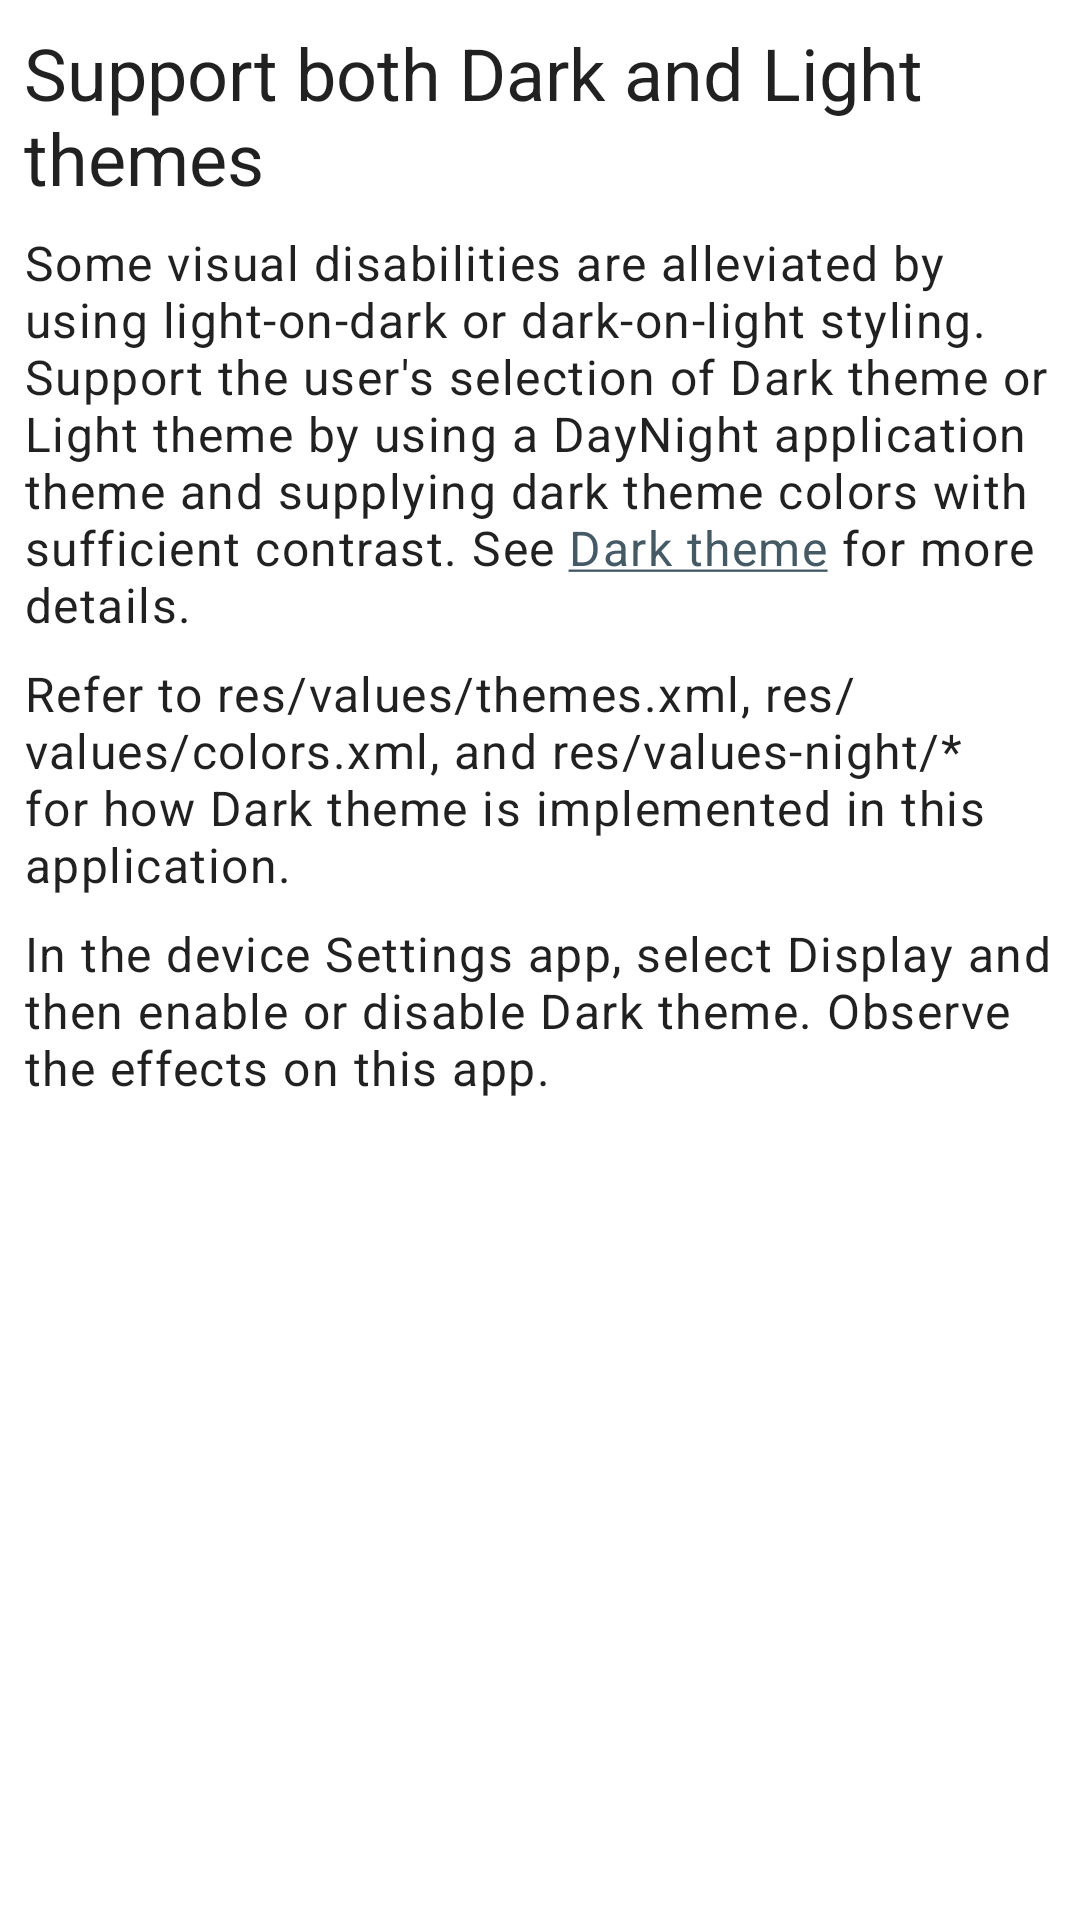

This screen was rendered from an Android layout file. Write that file and the resources it references.
<!-- AndroidManifest.xml: application theme Theme.AndroidViewAccessibilityTechniques -->
<!-- res/layout/fragment_dark_theme.xml -->
<?xml version="1.0" encoding="utf-8"?>
<ScrollView xmlns:android="http://schemas.android.com/apk/res/android"
    xmlns:app="http://schemas.android.com/apk/res-auto"
    xmlns:tools="http://schemas.android.com/tools"
    android:layout_width="match_parent"
    android:layout_height="match_parent"
    android:layout_marginStart="8dp"
    android:layout_marginEnd="8dp"
    tools:context="com.cvshealth.accessibility.apps.androidviewaccessibilitytechniques.ui.darktheme.DarkThemeFragment">

    <androidx.constraintlayout.widget.ConstraintLayout
        android:layout_width="match_parent"
        android:layout_height="wrap_content"
        android:paddingBottom="32dp">

        <com.google.android.material.textview.MaterialTextView
            android:id="@+id/text_heading"
            android:layout_width="match_parent"
            android:layout_height="wrap_content"
            android:layout_marginStart="8dp"
            android:layout_marginTop="8dp"
            android:layout_marginEnd="8dp"
            android:accessibilityHeading="true"
            android:text="@string/dark_theme_heading"
            app:layout_constraintEnd_toEndOf="parent"
            app:layout_constraintStart_toStartOf="parent"
            app:layout_constraintTop_toTopOf="parent"
            style="@style/TextAppearance.MaterialComponents.Headline5"
            tools:ignore="UnusedAttribute" />

        <com.google.android.material.textview.MaterialTextView
            android:id="@+id/text_description_1"
            android:layout_width="match_parent"
            android:layout_height="wrap_content"
            android:layout_marginStart="8dp"
            android:layout_marginTop="8dp"
            android:layout_marginEnd="8dp"
            android:text="@string/dark_theme_description"
            app:layout_constraintEnd_toEndOf="parent"
            app:layout_constraintStart_toStartOf="parent"
            app:layout_constraintTop_toBottomOf="@id/text_heading"
            style="@style/TextAppearance.MaterialComponents.Body1" />

        <com.google.android.material.textview.MaterialTextView
            android:id="@+id/text_description_2"
            android:layout_width="match_parent"
            android:layout_height="wrap_content"
            android:layout_marginStart="8dp"
            android:layout_marginTop="8dp"
            android:layout_marginEnd="8dp"
            android:text="@string/dark_theme_description_2"
            app:layout_constraintEnd_toEndOf="parent"
            app:layout_constraintStart_toStartOf="parent"
            app:layout_constraintTop_toBottomOf="@id/text_description_1"
            style="@style/TextAppearance.MaterialComponents.Body1" />

        <com.google.android.material.textview.MaterialTextView
            android:id="@+id/text_description_3"
            style="@style/TextAppearance.MaterialComponents.Body1"
            android:layout_width="match_parent"
            android:layout_height="wrap_content"
            android:layout_marginStart="8dp"
            android:layout_marginEnd="8dp"
            android:layout_marginTop="8dp"
            android:text="@string/dark_theme_description_3"
            app:layout_constraintEnd_toEndOf="parent"
            app:layout_constraintStart_toStartOf="parent"
            app:layout_constraintTop_toBottomOf="@id/text_description_2" />

        <FrameLayout
            android:id="@+id/frame_spacer"
            android:layout_width="match_parent"
            android:layout_height="8dp"
            app:layout_constraintStart_toStartOf="parent"
            app:layout_constraintTop_toBottomOf="@id/text_description_3" />

    </androidx.constraintlayout.widget.ConstraintLayout>
</ScrollView>
<!-- resources referenced by this layout -->
<resources>
  <string name="dark_theme_description">Some visual disabilities are alleviated by using light-on-dark or dark-on-light styling. Support the user\'s selection of Dark theme or Light theme by using a DayNight application theme and supplying dark theme colors with sufficient contrast. See <a href="https://developer.android.com/develop/ui/views/theming/darktheme">Dark theme</a> for more details.</string>
  <string name="dark_theme_description_2">Refer to res/values/themes.xml, res/values/colors.xml, and res/values-night/* for how Dark theme is implemented in this application.</string>
  <string name="dark_theme_description_3">In the device Settings app, select Display and then enable or disable Dark theme. Observe the effects on this app.</string>
  <string name="dark_theme_heading">Support both Dark and Light themes</string>
  <style name="Theme.AndroidViewAccessibilityTechniques" parent="Theme.MaterialComponents.DayNight.DarkActionBar">
          
          <item name="colorPrimary">@color/cvs_red</item>
          <item name="colorPrimaryVariant">@color/cvs_red_dark</item>
          <item name="colorOnPrimary">@color/white</item>
          
          <item name="colorSecondary">@color/slate_blue</item>
          <item name="colorSecondaryVariant">@color/slate_blue</item>
          <item name="colorOnSecondary">@color/white</item>
          
          <item name="android:statusBarColor" tools:targetApi="l">?attr/colorPrimaryVariant</item>
          
      </style>
  <color name="cvs_red">#FFCC0000</color>
  <color name="cvs_red_dark">#FF930000</color>
  <color name="white">#FFFFFFFF</color>
  <color name="slate_blue">#FF455A64</color>
</resources>
